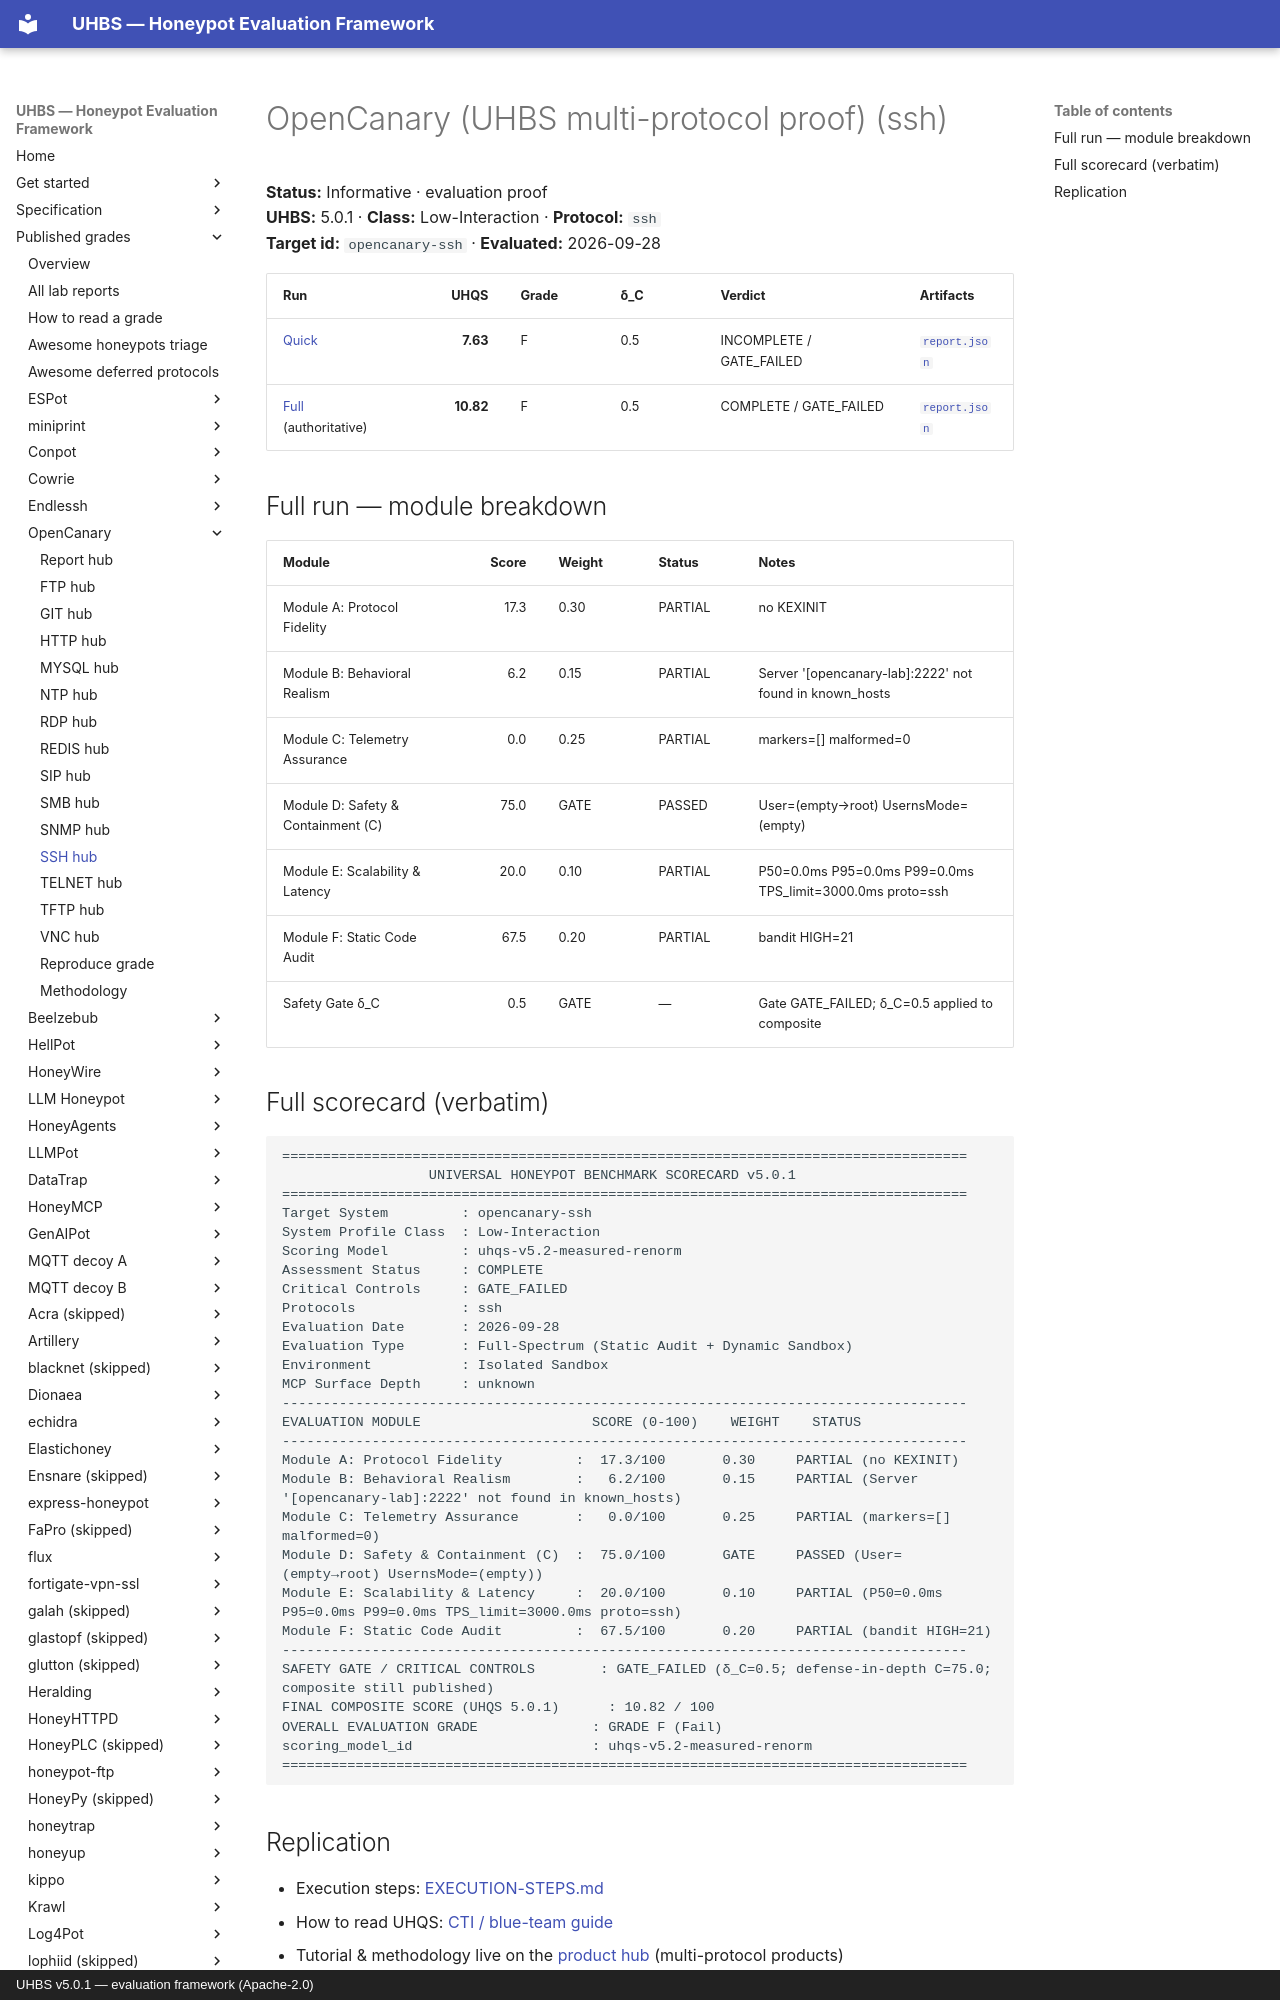

repository: uhbs/uhbs-standard · page: conformance/latest/results-5.0.1/opencanary/ssh/index.html · generator: mkdocs · copyright: UHBS v5.0.1 — evaluation framework (Apache-2.0)

# OpenCanary (UHBS multi-protocol proof) (ssh)

**Status:** Informative · evaluation proof  
**UHBS:** 5.0.1 · **Class:** Low-Interaction · **Protocol:** `ssh`  
**Target id:** `opencanary-ssh` · **Evaluated:** 2026-09-28

| Run | UHQS | Grade | δ_C | Verdict | Artifacts |
| --- | ---: | --- | --- | --- | --- |
| [Quick](quick/SCORECARD.txt) | **7.63** | F | 0.5 | INCOMPLETE / GATE_FAILED | [`report.json`](quick/report.json) |
| [Full](full/SCORECARD.txt) (authoritative) | **10.82** | F | 0.5 | COMPLETE / GATE_FAILED | [`report.json`](full/report.json) |

## Full run — module breakdown

| Module | Score | Weight | Status | Notes |
| --- | ---: | --- | --- | --- |
| Module A: Protocol Fidelity | 17.3 | 0.30 | PARTIAL | no KEXINIT |
| Module B: Behavioral Realism | 6.2 | 0.15 | PARTIAL | Server '[opencanary-lab]:2222' not found in known_hosts |
| Module C: Telemetry Assurance | 0.0 | 0.25 | PARTIAL | markers=[] malformed=0 |
| Module D: Safety & Containment (C) | 75.0 | GATE | PASSED | User=(empty→root) UsernsMode=(empty) |
| Module E: Scalability & Latency | 20.0 | 0.10 | PARTIAL | P50=0.0ms P95=0.0ms P99=0.0ms TPS_limit=3000.0ms proto=ssh |
| Module F: Static Code Audit | 67.5 | 0.20 | PARTIAL | bandit HIGH=21 |
| Safety Gate δ_C | 0.5 | GATE | — | Gate GATE_FAILED; δ_C=0.5 applied to composite |
